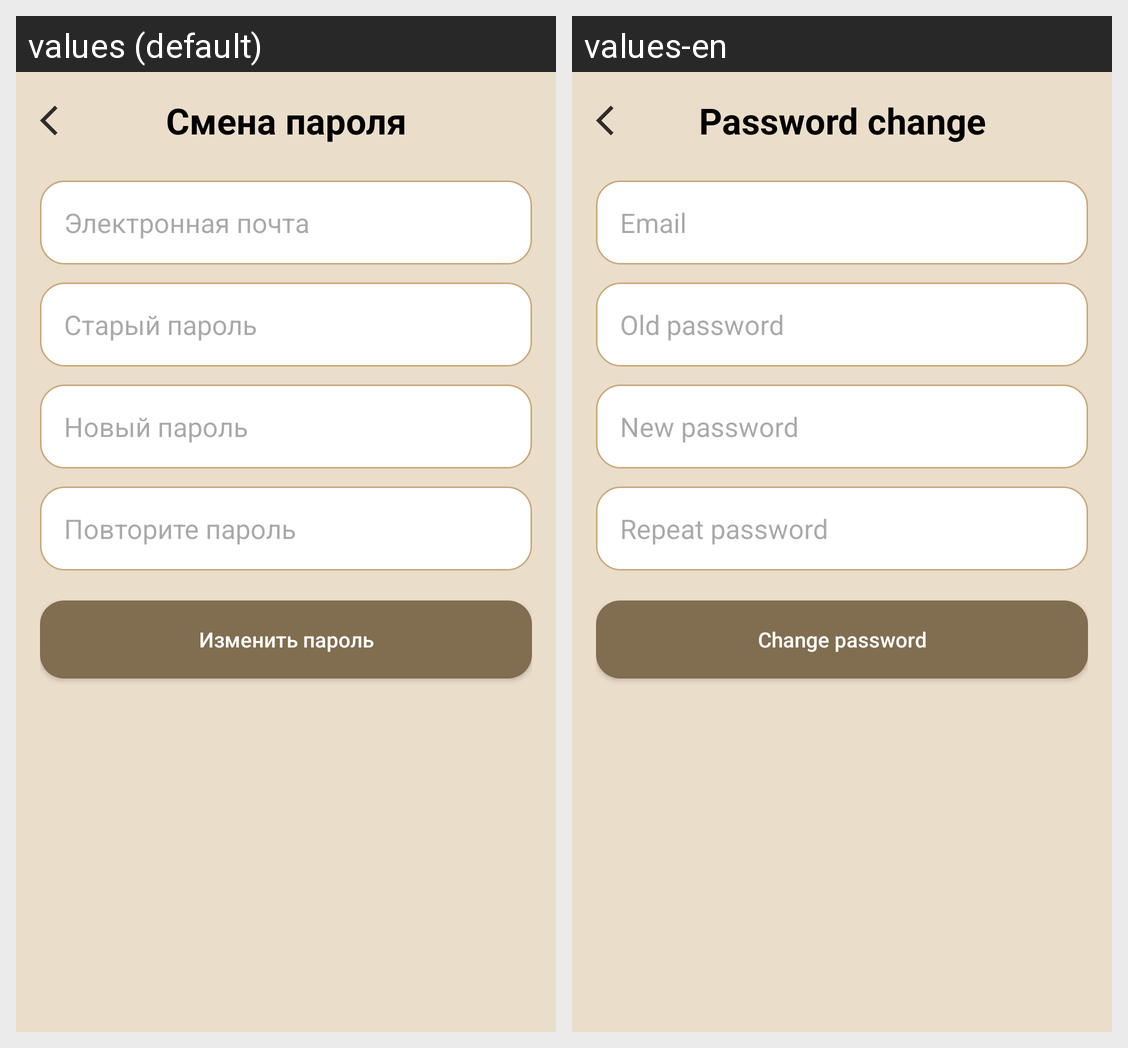

Here is an Android app screen in its default locale and in the app's own translations. Write out the translated-string differences for the strings that appear on this screen.
Android screen res/layout/fragment_change_password.xml rendered under 2 locales, left to right: values (default), values-en. Device: Nexus 5 (rendered at 1080×1920; each locale shown at half size, 540×960, under a caption strip naming it); theme Theme.OnlineLibrary.
Strings drawn on this screen, with the default value and each locale's value (text and hints the layout hard-codes, and strings that could not be matched under every locale, appear in the picture but are not listed):

password_change
  values: Смена пароля
  values-en: Password change

email
  values: Электронная почта
  values-en: Email

old_password
  values: Старый пароль
  values-en: Old password

new_password
  values: Новый пароль
  values-en: New password

repeat_password
  values: Повторите пароль
  values-en: Repeat password

change_password
  values: Изменить пароль
  values-en: Change password
